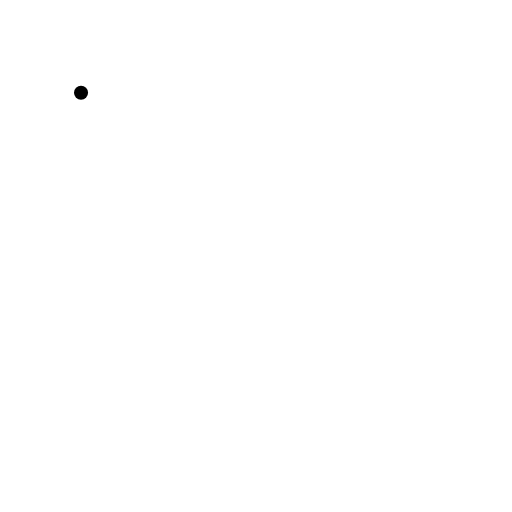
t = 0.00 s
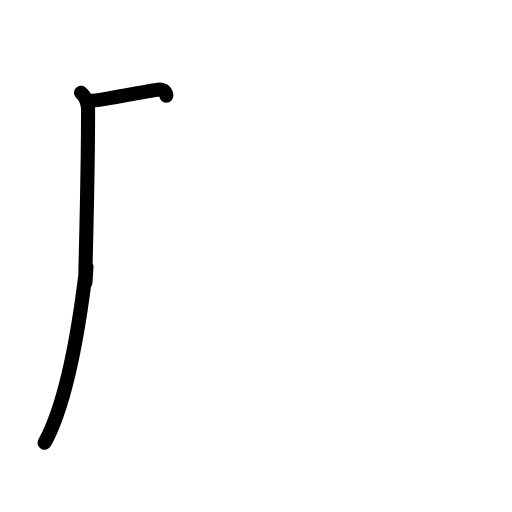
t = 1.38 s
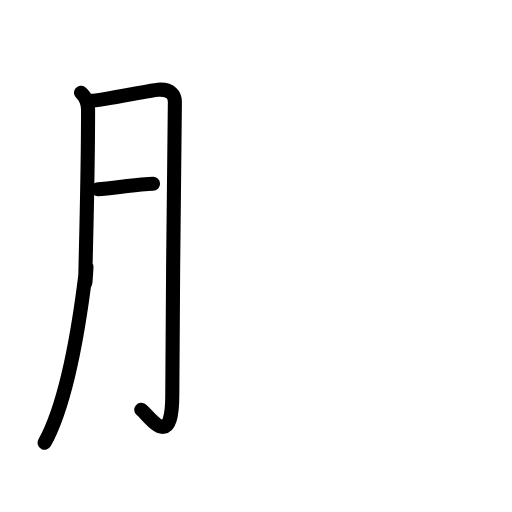
t = 2.75 s
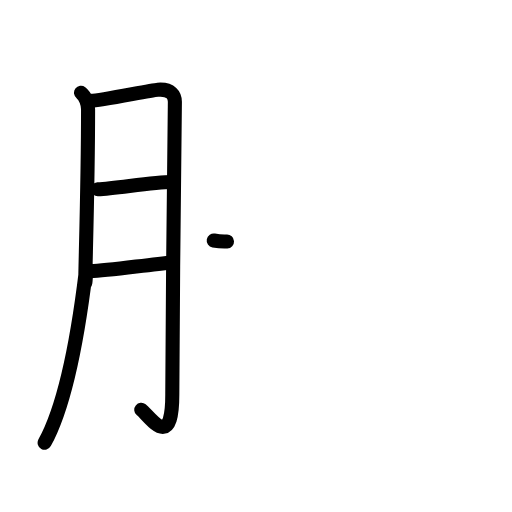
t = 4.17 s
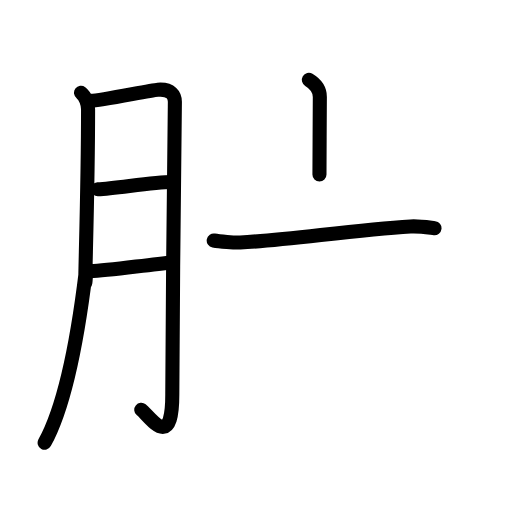
t = 5.63 s
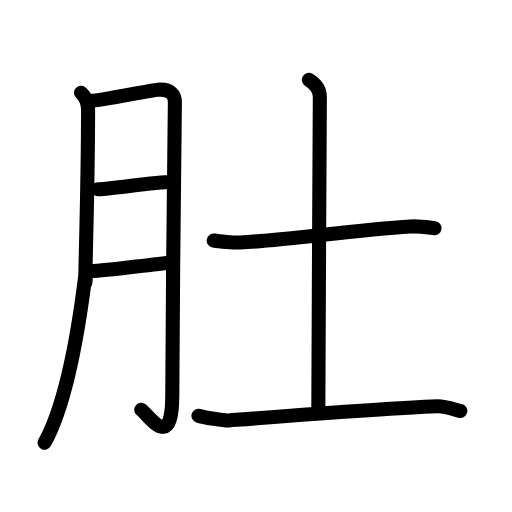
t = 7.00 s

The animated SVG that drew these frames (rendered in a browser with its animation timeline set to each time). Animation: 23 SMIL elements (animate=23); one cycle of 7.00 s.

<?xml version="1.0" encoding="UTF-8"?>
<!--
AniKanjiVG is licensed by CC-BY-SA Paul C. Sommerhoff (https://bitbucket.org/sommerhoff/anikanjivg).
AniKanjiVG uses KanjiVG which is licensed by CC-BY-SA Ulrich Apel (http://kanjivg.tagaini.net).
See also http://creativecommons.org/licenses/by-sa/3.0/
-->
<svg xmlns:kvg='http://kanjivg.tagaini.net' xmlns='http://www.w3.org/2000/svg' width='109' height='109' viewBox='0 0 109 109' style='fill:none;stroke:#000000;stroke-width:3;stroke-linecap:round;stroke-linejoin:round;' id="kvg:kanji_0809a"><g id="kvg:0809a" kvg:element="肚"><g id="kvg:0809a-g1" kvg:element="月" kvg:variant="true" kvg:original="肉" kvg:position="left" kvg:radical="general"><path id="kvg:0809a-s1" kvg:type="㇒" d="M17.25,19.75c1,0.75,1.5,2.5,1.5,3.5c0,19-0.88,41.58-0.5,36c0.79-11.71-1.34,21.54-8.75,35"><animate attributeName="d" begin="0.0s" dur="0.3333333333333333s" from="M17.25,19.75C17.25,19.75,17.25,19.75,17.25,19.75" to="M17.25,19.75c1,0.75,1.5,2.5,1.5,3.5" />
<animate attributeName="d" begin="0.3333333333333333s" dur="0.3333333333333333s" from="M17.25,19.75c1,0.75,1.5,2.5,1.5,3.5c0,0,0,0,0,0,0" to="M17.25,19.75c1,0.75,1.5,2.5,1.5,3.5c0,19-0.88,41.58-0.5,36" />
<animate attributeName="d" begin="0.6666666666666666s" dur="0.3333333333333333s" from="M17.25,19.75c1,0.75,1.5,2.5,1.5,3.5c0,19-0.88,41.58-0.5,36c0,0,0,0,0,0,0" to="M17.25,19.75c1,0.75,1.5,2.5,1.5,3.5c0,19-0.88,41.58-0.5,36c0.79-11.71-1.34,21.54-8.75,35" />
</path>
<path id="kvg:0809a-s2" kvg:type="㇆a" d="M19.32,21.48c2.19-0.06,12.64-2.26,14.27-2.38c2.92-0.22,3.64,1.26,3.64,2.58c0,3.12-0.55,44.65-0.55,62.36c0,12.18-4.74,4.68-6.6,3.21"><animate attributeName="d" begin="1.0s" dur="0.25s" from="M19.32,21.48C19.32,21.48,19.32,21.48,19.32,21.48" to="M19.32,21.48c2.19-0.06,12.64-2.26,14.27-2.38" />
<animate attributeName="d" begin="1.25s" dur="0.25s" from="M19.32,21.48c2.19-0.06,12.64-2.26,14.27-2.38c0,0,0,0,0,0,0" to="M19.32,21.48c2.19-0.06,12.64-2.26,14.27-2.38c2.92-0.22,3.64,1.26,3.64,2.58" />
<animate attributeName="d" begin="1.5s" dur="0.25s" from="M19.32,21.48c2.19-0.06,12.64-2.26,14.27-2.38c2.92-0.22,3.64,1.26,3.64,2.58c0,0,0,0,0,0,0" to="M19.32,21.48c2.19-0.06,12.64-2.26,14.27-2.38c2.92-0.22,3.64,1.26,3.64,2.58c0,3.12-0.55,44.65-0.55,62.36" />
<animate attributeName="d" begin="1.75s" dur="0.25s" from="M19.32,21.48c2.19-0.06,12.64-2.26,14.27-2.38c2.92-0.22,3.64,1.26,3.64,2.58c0,3.12-0.55,44.65-0.55,62.36c0,0,0,0,0,0,0" to="M19.32,21.48c2.19-0.06,12.64-2.26,14.27-2.38c2.92-0.22,3.64,1.26,3.64,2.58c0,3.12-0.55,44.65-0.55,62.36c0,12.18-4.74,4.68-6.6,3.21" />
<animate attributeName="d" begin="0s" dur="1.0s" from="M-100,-100" to="M-100,-100" />
</path>
<path id="kvg:0809a-s3" kvg:type="㇐a" d="M20.82,40.3c4.23-0.27,11.96-1.55,15.68-1.56"><animate attributeName="d" begin="2.0s" dur="1.0s" from="M20.82,40.3C20.82,40.3,20.82,40.3,20.82,40.3" to="M20.82,40.3c4.23-0.27,11.96-1.55,15.68-1.56" />
<animate attributeName="d" begin="0s" dur="2.0s" from="M-100,-100" to="M-100,-100" />
</path>
<path id="kvg:0809a-s4" kvg:type="㇐a" d="M19.26,57.73c3.96-0.09,12.16-1.4,17.54-1.85"><animate attributeName="d" begin="3.0s" dur="1.0s" from="M19.26,57.73C19.26,57.73,19.26,57.73,19.26,57.73" to="M19.26,57.73c3.96-0.09,12.16-1.4,17.54-1.85" />
<animate attributeName="d" begin="0s" dur="3.0s" from="M-100,-100" to="M-100,-100" />
</path>
</g>
<g id="kvg:0809a-g2" kvg:element="土" kvg:position="right"><path id="kvg:0809a-s5" kvg:type="㇐" d="M45.5,51.21c1.18,0.22,4.46,0.47,5.64,0.41c9.73-0.45,23.61-2.62,36.25-3.41c1.96-0.12,4.13,0.27,5.11,0.38"><animate attributeName="d" begin="4.0s" dur="0.3333333333333333s" from="M45.5,51.21C45.5,51.21,45.5,51.21,45.5,51.21" to="M45.5,51.21c1.18,0.22,4.46,0.47,5.64,0.41" />
<animate attributeName="d" begin="4.333333333333333s" dur="0.3333333333333333s" from="M45.5,51.21c1.18,0.22,4.46,0.47,5.64,0.41c0,0,0,0,0,0,0" to="M45.5,51.21c1.18,0.22,4.46,0.47,5.64,0.41c9.73-0.45,23.61-2.62,36.25-3.41" />
<animate attributeName="d" begin="4.666666666666667s" dur="0.3333333333333333s" from="M45.5,51.21c1.18,0.22,4.46,0.47,5.64,0.41c9.73-0.45,23.61-2.62,36.25-3.41c0,0,0,0,0,0,0" to="M45.5,51.21c1.18,0.22,4.46,0.47,5.64,0.41c9.73-0.45,23.61-2.62,36.25-3.41c1.96-0.12,4.13,0.27,5.11,0.38" />
<animate attributeName="d" begin="0s" dur="4.0s" from="M-100,-100" to="M-100,-100" />
</path>
<path id="kvg:0809a-s6" kvg:type="㇑a" d="M65.75,17c1.25,0.75,2.34,1.83,2.34,3.63c0,11.61-0.32,50.77-0.32,66.12"><animate attributeName="d" begin="5.0s" dur="0.5s" from="M65.75,17C65.75,17,65.75,17,65.75,17" to="M65.75,17c1.25,0.75,2.34,1.83,2.34,3.63" />
<animate attributeName="d" begin="5.5s" dur="0.5s" from="M65.75,17c1.25,0.75,2.34,1.83,2.34,3.63c0,0,0,0,0,0,0" to="M65.75,17c1.25,0.75,2.34,1.83,2.34,3.63c0,11.61-0.32,50.77-0.32,66.12" />
<animate attributeName="d" begin="0s" dur="5.0s" from="M-100,-100" to="M-100,-100" />
</path>
<path id="kvg:0809a-s7" kvg:type="㇐" d="M42.25,88.5c0.97,0.33,5.53,1.08,6.5,1c12.06-0.92,33.56-2.58,44.34-3c1.62-0.07,4.09,0.84,4.91,1"><animate attributeName="d" begin="6.0s" dur="0.3333333333333333s" from="M42.25,88.5C42.25,88.5,42.25,88.5,42.25,88.5" to="M42.25,88.5c0.97,0.33,5.53,1.08,6.5,1" />
<animate attributeName="d" begin="6.333333333333333s" dur="0.3333333333333333s" from="M42.25,88.5c0.97,0.33,5.53,1.08,6.5,1c0,0,0,0,0,0,0" to="M42.25,88.5c0.97,0.33,5.53,1.08,6.5,1c12.06-0.92,33.56-2.58,44.34-3" />
<animate attributeName="d" begin="6.666666666666667s" dur="0.3333333333333333s" from="M42.25,88.5c0.97,0.33,5.53,1.08,6.5,1c12.06-0.92,33.56-2.58,44.34-3c0,0,0,0,0,0,0" to="M42.25,88.5c0.97,0.33,5.53,1.08,6.5,1c12.06-0.92,33.56-2.58,44.34-3c1.62-0.07,4.09,0.84,4.91,1" />
<animate attributeName="d" begin="0s" dur="6.0s" from="M-100,-100" to="M-100,-100" />
</path>
</g>
</g>
</svg>
